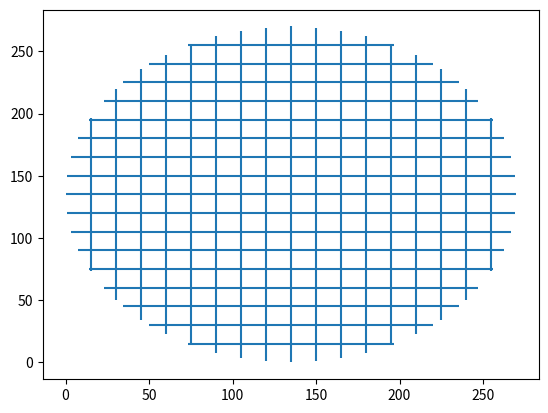

Here is the Python script that generated this plot: (Note: this script raises an exception after producing the figure.)
import numpy as np
import matplotlib.pyplot as plt

diameter = 270

rows = 18

radius = diameter/2
dx = dy = diameter/(rows)
spacing = np.linspace(0,np.pi,rows)
xs = np.sin(spacing)

xgcode = "G1 M5 S1000 F1000 X0 Y0\n"
ygcode = ""

rowPos=0
for i in range(0,rows-1):
    rowPos+=dx
    startx = np.sqrt(radius**2-(radius-rowPos)**2)
    starty = np.sqrt(radius**2-(radius-rowPos)**2)
    
    if i%2==0:
        xgcode += "M5 F1000 X{:0.4f} Y{:0.4f}\n".format(radius+startx,rowPos)
        xgcode += "M3 F100  X{:0.4f} Y{:0.4f}\n".format(radius-startx,rowPos)
        
        ygcode += "M5 F1000 X{:0.4f} Y{:0.4f}\n".format(rowPos,radius+starty)
        ygcode += "M3 F100  X{:0.4f} Y{:0.4f}\n".format(rowPos,radius-starty)
        
    else:
        xgcode += "M5 F1000 X{:0.4f} Y{:0.4f}\n".format(radius-startx,rowPos)
        xgcode += "M3 F100  X{:0.4f} Y{:0.4f}\n".format(radius+startx,rowPos)
        
        ygcode += "M5 F1000 X{:0.4f} Y{:0.4f}\n".format(rowPos,radius-starty)
        ygcode += "M3 F100  X{:0.4f} Y{:0.4f}\n".format(rowPos,radius-starty)
    
    plt.hlines(rowPos,radius-starty,radius+starty)
    plt.vlines(rowPos,radius-startx,radius+startx)
        
    
        
    
    
gcode = xgcode+ygcode

spacing = np.linspace(0,2*np.pi,1000)
xs = np.cos(spacing)*radius+radiusju
ys = np.sin(spacing)*radius+radius

gcode+="M5 X{:0.4f} Y{:0.4f}\n".format(xs[0],ys[0])
gcode+="M3 F100\n"
for x,y in zip(xs[1:],ys[1:]):
    gcode+="X{:0.4f} Y{:0.4f}\n".format(x,y)
    
gcode+="M5 F1000 X0 Y0"
    
plt.plot(xs,ys)
plt.xlim(0,diameter)
plt.ylim(0,diameter)



plt.show()